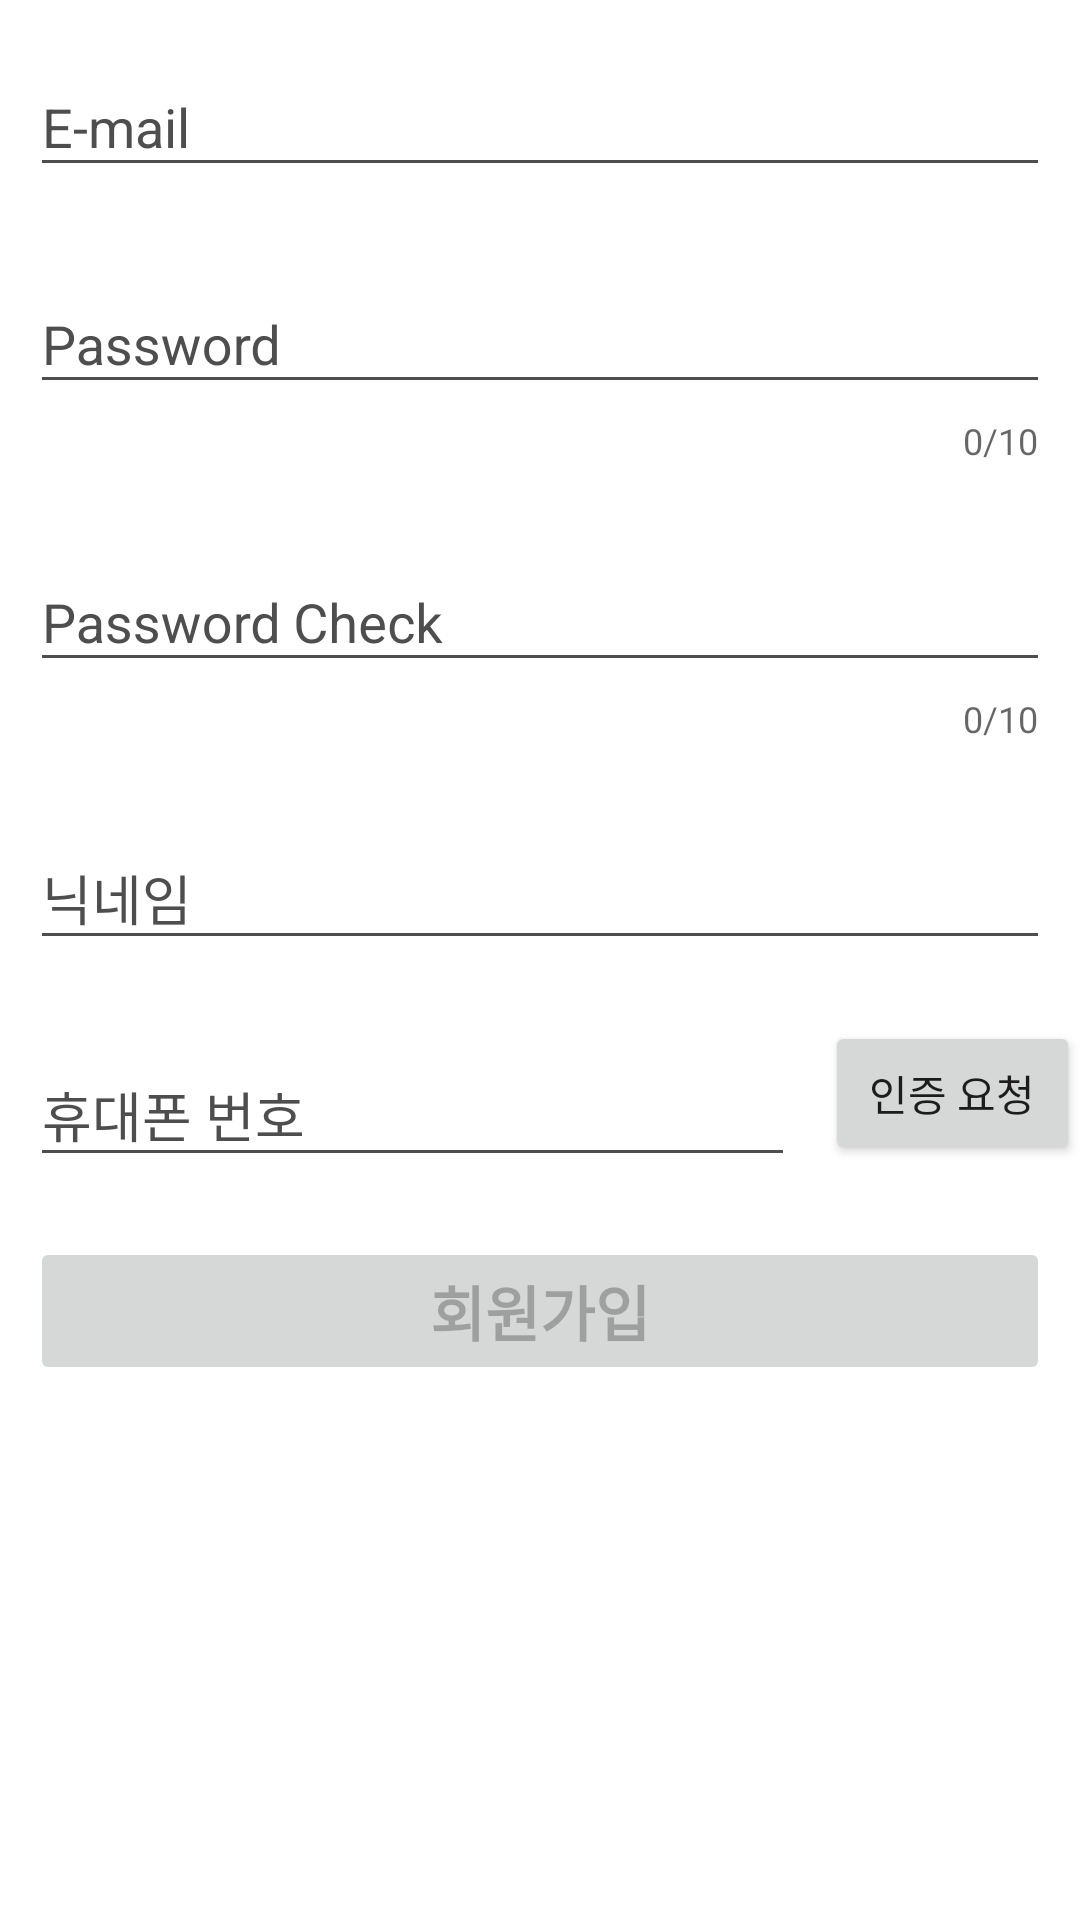

Android layout source for this screen:
<!-- AndroidManifest.xml: application theme Theme.OpenPhoneBook -->
<!-- res/layout/activity_join.xml -->
<?xml version="1.0" encoding="utf-8"?>
<androidx.constraintlayout.widget.ConstraintLayout xmlns:android="http://schemas.android.com/apk/res/android"
    xmlns:app="http://schemas.android.com/apk/res-auto"
    xmlns:tools="http://schemas.android.com/tools"
    android:layout_width="match_parent"
    android:background="@color/white"
    android:layout_height="match_parent"
    tools:context=".auth.JoinActivity">

    <ScrollView
        android:layout_width="match_parent"
        android:layout_height="match_parent">

        <LinearLayout
            android:layout_width="match_parent"
            android:layout_height="wrap_content"
            android:orientation="vertical">


            <com.google.android.material.textfield.TextInputLayout
                android:layout_width="match_parent"
                android:layout_height="wrap_content"
                android:layout_margin="10dp"
                style="@style/EditTextStyle"
                android:theme="@style/EditTextStyle"
                android:background="@color/white">


                <com.google.android.material.textfield.TextInputEditText
                    android:id="@+id/emailArea"
                    android:layout_width="match_parent"
                    android:textColorHint="#4e4e4e"
                    android:layout_height="wrap_content"
                    android:hint="E-mail" />

            </com.google.android.material.textfield.TextInputLayout>


            <com.google.android.material.textfield.TextInputLayout
                android:layout_width="match_parent"
                android:layout_height="wrap_content"
                android:layout_margin="10dp"
                style="@style/EditTextStyle"
                android:theme="@style/EditTextStyle"
                android:background="@color/white"
                app:counterEnabled="true"
                app:counterMaxLength="10">


                <com.google.android.material.textfield.TextInputEditText
                    android:id="@+id/passwordArea"
                    android:layout_width="match_parent"
                    android:inputType="textPassword"
                    android:textColorHint="#4e4e4e"
                    android:layout_height="wrap_content"
                    android:hint="Password" />

            </com.google.android.material.textfield.TextInputLayout>

            <com.google.android.material.textfield.TextInputLayout
                android:layout_width="match_parent"
                android:layout_height="wrap_content"
                style="@style/EditTextStyle"
                android:theme="@style/EditTextStyle"
                android:layout_margin="10dp"
                android:background="@color/white"
                app:counterEnabled="true"
                app:counterMaxLength="10">


                <com.google.android.material.textfield.TextInputEditText
                    android:id="@+id/passwordCheckArea"
                    android:layout_width="match_parent"
                    android:inputType="textPassword"
                    android:textColorHint="#4e4e4e"
                    android:layout_height="wrap_content"
                    android:hint="Password Check" />

            </com.google.android.material.textfield.TextInputLayout>

            <com.google.android.material.textfield.TextInputLayout
                android:layout_width="match_parent"
                android:layout_height="wrap_content"
                style="@style/EditTextStyle"
                app:counterMaxLength="8"
                android:theme="@style/EditTextStyle"
                android:layout_margin="10dp"
                android:background="@color/white">


                <com.google.android.material.textfield.TextInputEditText
                    android:id="@+id/nicknameArea"
                    android:layout_width="match_parent"
                    android:layout_height="wrap_content"
                    android:hint="닉네임" />

            </com.google.android.material.textfield.TextInputLayout>


            <LinearLayout
                android:layout_width="match_parent"
                android:orientation="horizontal"
                android:layout_height="wrap_content">

                <com.google.android.material.textfield.TextInputLayout
                    android:layout_width="0dp"
                    android:layout_weight="3"
                    android:layout_height="wrap_content"
                    style="@style/EditTextStyle"
                    android:theme="@style/EditTextStyle"
                    android:layout_margin="10dp"
                    android:background="@color/white">


                    <com.google.android.material.textfield.TextInputEditText
                        android:id="@+id/phoneNumberArea"
                        android:layout_width="match_parent"
                        android:inputType="numberDecimal"
                        android:layout_height="wrap_content"
                        android:hint="휴대폰 번호" />

                </com.google.android.material.textfield.TextInputLayout>

                <Button
                    android:id="@+id/requestCertify_btn"
                    android:layout_weight="1"
                    android:text="인증 요청"
                    android:layout_width="0dp"
                    android:layout_height="wrap_content"/>


            </LinearLayout>

            <LinearLayout
                android:id="@+id/certificationLayout"
                android:layout_width="match_parent"
                android:visibility="gone"
                android:orientation="horizontal"
                android:layout_height="wrap_content">

                <com.google.android.material.textfield.TextInputLayout

                    android:layout_width="0dp"
                    android:layout_weight="3"
                    android:layout_height="wrap_content"
                    style="@style/EditTextStyle"
                    android:theme="@style/EditTextStyle"
                    android:layout_margin="10dp"
                    android:background="@color/white">


                    <com.google.android.material.textfield.TextInputEditText
                        android:id="@+id/certifyCode_Area"
                        android:layout_width="match_parent"
                        android:inputType="numberDecimal"
                        android:layout_height="wrap_content"
                        android:hint="인증 번호" />

                </com.google.android.material.textfield.TextInputLayout>

                <Button
                    android:id="@+id/certify_btn"
                    android:layout_weight="1"
                    android:text="확인"
                    android:layout_width="0dp"
                    android:layout_height="wrap_content"/>


            </LinearLayout>


            <ImageView
                android:id="@+id/profileImage"
                android:layout_width="150dp"
                android:src="@drawable/blank_profile_picture"
                android:visibility="gone"
                android:layout_height="150dp"/>



            <Button
                android:id="@+id/joinBtn"
                android:layout_width="match_parent"
                android:layout_height="wrap_content"
                android:layout_margin="10dp"
                android:enabled="false"
                android:textSize="20sp"
                android:textStyle="bold"
                android:text="회원가입" />


        </LinearLayout>



    </ScrollView>


</androidx.constraintlayout.widget.ConstraintLayout>
<!-- resources referenced by this layout -->
<resources>
  <style name="EditTextStyle" parent="Widget.Design.TextInputLayout"> // important : parent 를 이것으로.
  
          <item name="colorControlNormal">#4e4e4e</item>  // unFocus 상태일때 밑줄 색.
          <item name="boxStrokeColor">#2196F3</item> // Focus 상태일때 밑줄 색.
          
  
          <item name="colorAccent">#2196f3</item> // cursor
  
          <item name="android:textColorHint">#4e4e4e</item>  // hint 색
          <item name="hintTextColor">#2196f3</item>   // floating hint 색 (클릭시 커서색)
  
          
          
  
          <item name="errorTextColor">#2196f3</item>
  
      </style>
  <style name="Theme.OpenPhoneBook" parent="Theme.AppCompat.Light.NoActionBar">
          
          <item name="windowNoTitle">true</item>
          <item name="colorPrimary">@color/purple_500</item>
          <item name="colorPrimaryVariant">@color/black</item>
          <item name="colorOnPrimary">@color/white</item>
          
          <item name="colorSecondary">@color/teal_200</item>
          <item name="colorSecondaryVariant">@color/teal_700</item>
          <item name="colorOnSecondary">@color/black</item>
          
          <item name="android:statusBarColor" tools:targetApi="l">?attr/colorPrimaryVariant</item>
          
      </style>
  <!-- not gathered from this repository: default colours our renderer supplied (Android Studio template values) -->
  <color name="purple_500">#FF6200EE</color>
  <color name="teal_200">#FF03DAC5</color>
  <color name="teal_700">#FF018786</color>
  <color name="black">#FF000000</color>
  <color name="white">#FFFFFFFF</color>
</resources>
